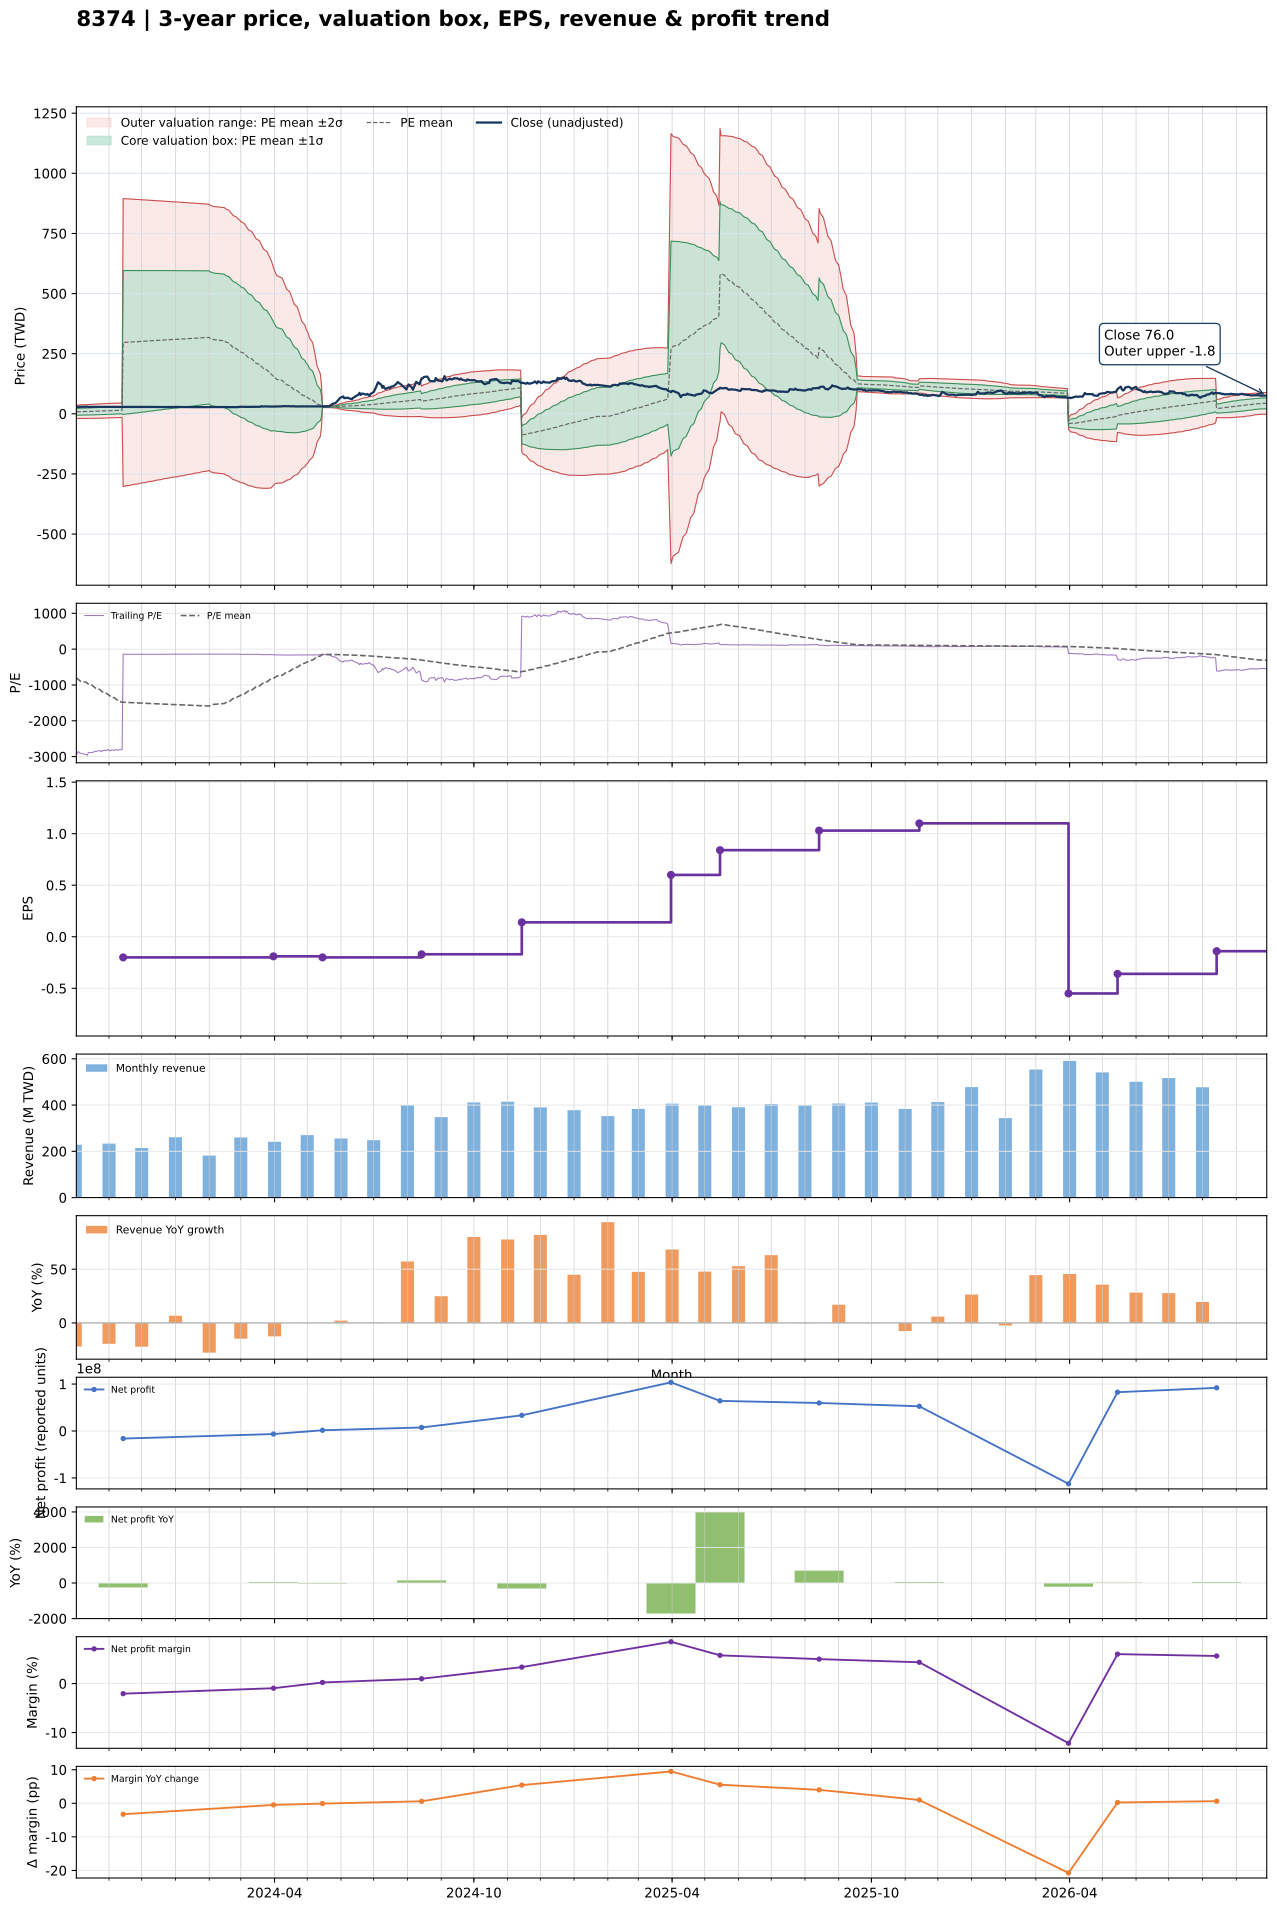

Data behind this chart, as committed beside it:
date, close, available_date, period_end, ttm_eps, pe, pe_mean, pe_std, price_m2, price_m1, price_mean, price_p1, price_p2, forward_eps, forward_pe, forward_pe_mean, forward_pe_std, forward_price_m2, forward_price_m1, forward_price_mean, forward_price_p1, forward_price_p2
2023-10-02, 29.7, 2023-08-14, 2023-06-30, -0.01, -2970, -801.8, 1375, 35.52, 21.77, 8.018, -5.733, -19.48, , , , , , , , , 
2023-10-03, 28.85, 2023-08-14, 2023-06-30, -0.01, -2885, -826.3, 1386, 35.98, 22.12, 8.263, -5.597, -19.46, , , , , , , , , 
2023-10-04, 28.6, 2023-08-14, 2023-06-30, -0.01, -2860, -850.5, 1396, 36.42, 22.46, 8.505, -5.454, -19.41, , , , , , , , , 
2023-10-05, 29.05, 2023-08-14, 2023-06-30, -0.01, -2905, -875.1, 1406, 36.87, 22.81, 8.751, -5.308, -19.37, , , , , , , , , 
2023-10-06, 29.05, 2023-08-14, 2023-06-30, -0.01, -2905, -899.7, 1415, 37.31, 23.15, 8.997, -5.157, -19.31, , , , , , , , , 
2023-10-11, 29.45, 2023-08-14, 2023-06-30, -0.01, -2945, -924.6, 1425, 37.75, 23.5, 9.246, -5.003, -19.25, , , , , , , , , 
2023-10-12, 29.65, 2023-08-14, 2023-06-30, -0.01, -2965, -949.8, 1434, 38.18, 23.84, 9.498, -4.844, -19.19, , , , , , , , , 
2023-10-13, 28.9, 2023-08-14, 2023-06-30, -0.01, -2890, -974.2, 1442, 38.58, 24.16, 9.742, -4.678, -19.1, , , , , , , , , 
2023-10-16, 28.85, 2023-08-14, 2023-06-30, -0.01, -2885, -998.7, 1449, 38.98, 24.48, 9.987, -4.508, -19, , , , , , , , , 
2023-10-17, 28.85, 2023-08-14, 2023-06-30, -0.01, -2885, -1023, 1456, 39.36, 24.79, 10.23, -4.333, -18.9, , , , , , , , , 
2023-10-18, 28.7, 2023-08-14, 2023-06-30, -0.01, -2870, -1047, 1463, 39.73, 25.1, 10.47, -4.153, -18.78, , , , , , , , , 
2023-10-19, 28.55, 2023-08-14, 2023-06-30, -0.01, -2855, -1072, 1468, 40.08, 25.4, 10.72, -3.969, -18.65, , , , , , , , , 
2023-10-20, 28.55, 2023-08-14, 2023-06-30, -0.01, -2855, -1096, 1474, 40.43, 25.69, 10.96, -3.78, -18.52, , , , , , , , , 
2023-10-23, 28.35, 2023-08-14, 2023-06-30, -0.01, -2835, -1120, 1478, 40.77, 25.98, 11.2, -3.587, -18.37, , , , , , , , , 
2023-10-24, 28.3, 2023-08-14, 2023-06-30, -0.01, -2830, -1144, 1483, 41.09, 26.26, 11.44, -3.39, -18.22, , , , , , , , , 
2023-10-25, 28.65, 2023-08-14, 2023-06-30, -0.01, -2865, -1168, 1487, 41.42, 26.55, 11.68, -3.189, -18.06, , , , , , , , , 
2023-10-26, 28.35, 2023-08-14, 2023-06-30, -0.01, -2835, -1192, 1490, 41.73, 26.82, 11.92, -2.984, -17.89, , , , , , , , , 
2023-10-27, 28.3, 2023-08-14, 2023-06-30, -0.01, -2830, -1216, 1493, 42.03, 27.09, 12.16, -2.775, -17.71, , , , , , , , , 
2023-10-30, 28.25, 2023-08-14, 2023-06-30, -0.01, -2825, -1240, 1496, 42.32, 27.36, 12.4, -2.562, -17.52, , , , , , , , , 
2023-10-31, 28, 2023-08-14, 2023-06-30, -0.01, -2800, -1264, 1498, 42.6, 27.62, 12.64, -2.345, -17.33, , , , , , , , , 
2023-11-01, 28.25, 2023-08-14, 2023-06-30, -0.01, -2825, -1287, 1500, 42.87, 27.87, 12.87, -2.124, -17.12, , , , , , , , , 
2023-11-02, 28.4, 2023-08-14, 2023-06-30, -0.01, -2840, -1311, 1501, 43.14, 28.13, 13.11, -1.9, -16.91, , , , , , , , , 
2023-11-03, 28.15, 2023-08-14, 2023-06-30, -0.01, -2815, -1335, 1502, 43.4, 28.38, 13.35, -1.672, -16.7, , , , , , , , , 
2023-11-06, 28.25, 2023-08-14, 2023-06-30, -0.01, -2825, -1359, 1503, 43.66, 28.62, 13.59, -1.44, -16.47, , , , , , , , , 
2023-11-07, 28.05, 2023-08-14, 2023-06-30, -0.01, -2805, -1383, 1503, 43.89, 28.86, 13.83, -1.197, -16.23, , , , , , , , , 
2023-11-08, 28.1, 2023-08-14, 2023-06-30, -0.01, -2810, -1407, 1502, 44.12, 29.1, 14.07, -0.9498, -15.97, , , , , , , , , 
2023-11-09, 28.25, 2023-08-14, 2023-06-30, -0.01, -2825, -1432, 1502, 44.35, 29.33, 14.32, -0.6988, -15.71, , , , , , , , , 
2023-11-10, 28.1, 2023-08-14, 2023-06-30, -0.01, -2810, -1456, 1500, 44.56, 29.56, 14.56, -0.4439, -15.45, , , , , , , , , 
2023-11-13, 28.05, 2023-08-14, 2023-06-30, -0.01, -2805, -1480, 1499, 44.77, 29.78, 14.8, -0.1854, -15.17, , , , , , , , , 
2023-11-14, 28.15, 2023-11-14, 2023-09-30, -0.2, -140.8, -1482, 1497, 895, 595.7, 296.4, -2.955, -302.3, , , , , , , , , 
2023-11-15, 28.3, 2023-11-14, 2023-09-30, -0.2, -141.5, -1484, 1495, 894.7, 595.7, 296.8, -2.204, -301.2, , , , , , , , , 
2023-11-16, 28.25, 2023-11-14, 2023-09-30, -0.2, -141.2, -1486, 1493, 894.3, 595.7, 297.1, -1.45, -300, , , , , , , , , 
2023-11-17, 28.3, 2023-11-14, 2023-09-30, -0.2, -141.5, -1488, 1491, 893.9, 595.7, 297.5, -0.6971, -298.9, , , , , , , , , 
2023-11-20, 28.6, 2023-11-14, 2023-09-30, -0.2, -143, -1489, 1489, 893.6, 595.7, 297.9, 0.05775, -297.8, , , , , , , , , 
2023-11-21, 28.6, 2023-11-14, 2023-09-30, -0.2, -143, -1491, 1487, 893.2, 595.7, 298.3, 0.8227, -296.6, , , , , , , , , 
2023-11-22, 28.5, 2023-11-14, 2023-09-30, -0.2, -142.5, -1493, 1485, 892.8, 595.7, 298.7, 1.586, -295.5, , , , , , , , , 
2023-11-23, 28.45, 2023-11-14, 2023-09-30, -0.2, -142.2, -1495, 1483, 892.4, 595.7, 299, 2.358, -294.3, , , , , , , , , 
2023-11-24, 28.35, 2023-11-14, 2023-09-30, -0.2, -141.8, -1497, 1482, 892, 595.7, 299.4, 3.129, -293.2, , , , , , , , , 
2023-11-27, 28.3, 2023-11-14, 2023-09-30, -0.2, -141.5, -1499, 1480, 891.6, 595.7, 299.8, 3.909, -292, , , , , , , , , 
2023-11-28, 28.55, 2023-11-14, 2023-09-30, -0.2, -142.8, -1501, 1478, 891.2, 595.7, 300.2, 4.698, -290.8, , , , , , , , , 
2023-11-29, 28.4, 2023-11-14, 2023-09-30, -0.2, -142, -1503, 1476, 890.9, 595.7, 300.6, 5.48, -289.6, , , , , , , , , 
2023-11-30, 28.45, 2023-11-14, 2023-09-30, -0.2, -142.2, -1505, 1474, 890.5, 595.7, 301, 6.259, -288.5, , , , , , , , , 
2023-12-01, 28.6, 2023-11-14, 2023-09-30, -0.2, -143, -1507, 1472, 890.1, 595.7, 301.4, 7.04, -287.3, , , , , , , , , 
2023-12-04, 28.6, 2023-11-14, 2023-09-30, -0.2, -143, -1509, 1470, 889.7, 595.7, 301.8, 7.821, -286.1, , , , , , , , , 
2023-12-05, 28.45, 2023-11-14, 2023-09-30, -0.2, -142.2, -1511, 1468, 889.3, 595.7, 302.2, 8.602, -284.9, , , , , , , , , 
2023-12-06, 28.35, 2023-11-14, 2023-09-30, -0.2, -141.8, -1513, 1466, 888.9, 595.7, 302.5, 9.382, -283.8, , , , , , , , , 
2023-12-07, 28.3, 2023-11-14, 2023-09-30, -0.2, -141.5, -1515, 1464, 888.5, 595.7, 302.9, 10.16, -282.6, , , , , , , , , 
2023-12-08, 28.5, 2023-11-14, 2023-09-30, -0.2, -142.5, -1517, 1462, 888, 595.7, 303.3, 10.95, -281.4, , , , , , , , , 
2023-12-11, 28.6, 2023-11-14, 2023-09-30, -0.2, -143, -1518, 1460, 887.6, 595.7, 303.7, 11.73, -280.2, , , , , , , , , 
2023-12-12, 28.55, 2023-11-14, 2023-09-30, -0.2, -142.8, -1520, 1458, 887.2, 595.7, 304.1, 12.52, -279, , , , , , , , , 
2023-12-13, 28.5, 2023-11-14, 2023-09-30, -0.2, -142.5, -1522, 1456, 886.8, 595.6, 304.5, 13.32, -277.8, , , , , , , , , 
2023-12-14, 28.35, 2023-11-14, 2023-09-30, -0.2, -141.8, -1524, 1454, 886.4, 595.6, 304.9, 14.11, -276.6, , , , , , , , , 
2023-12-15, 28.4, 2023-11-14, 2023-09-30, -0.2, -142, -1526, 1452, 886, 595.6, 305.3, 14.9, -275.4, , , , , , , , , 
2023-12-18, 28.05, 2023-11-14, 2023-09-30, -0.2, -140.2, -1528, 1450, 885.5, 595.6, 305.6, 15.69, -274.3, , , , , , , , , 
2023-12-19, 28.4, 2023-11-14, 2023-09-30, -0.2, -142, -1530, 1448, 885.1, 595.6, 306, 16.48, -273.1, , , , , , , , , 
2023-12-20, 28.25, 2023-11-14, 2023-09-30, -0.2, -141.2, -1532, 1446, 884.7, 595.6, 306.4, 17.27, -271.9, , , , , , , , , 
2023-12-21, 28.25, 2023-11-14, 2023-09-30, -0.2, -141.2, -1534, 1444, 884.3, 595.5, 306.8, 18.06, -270.7, , , , , , , , , 
2023-12-22, 28, 2023-11-14, 2023-09-30, -0.2, -140, -1536, 1442, 883.9, 595.5, 307.2, 18.84, -269.5, , , , , , , , , 
2023-12-25, 28.2, 2023-11-14, 2023-09-30, -0.2, -141, -1538, 1440, 883.4, 595.5, 307.6, 19.62, -268.3, , , , , , , , , 
2023-12-26, 28.3, 2023-11-14, 2023-09-30, -0.2, -141.5, -1540, 1438, 883, 595.5, 307.9, 20.41, -267.1, , , , , , , , , 
... 666 more rows
